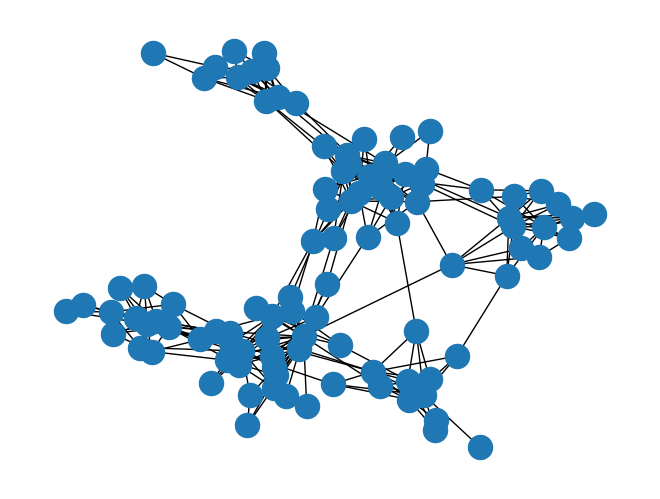

Python code for this plot: (Note: this script raises an exception after producing the figure.)
import numpy as np
import networkx as nx
import matplotlib.pyplot as plt

from networkx.generators.community import LFR_benchmark_graph as LFR

# These parameters are chosen to match the number of expected nodes (100) and expected density (0.06)
# used for the other model networks in this study. Additionally, some paramters, such as max and min
# community size, were chosen so that the model would converge.

# number of nodes
n = 100
# Power law exponent for the degree distribution
tau1 = 1.8
# Power law exponent for the size of the clusters/communities
tau2 = 1.04
# The probability of an edge crossing between communities
mu = 0.1
# The average degree
avg_degree = 5
# The maximum degree
max_degree = int(n/4)
# Maximum community size
max_community = max_degree
# Minimum community size
min_community = int(n/10)

# Generate the network with the above settings. 
g = LFR(
    n
    , tau1
    , tau2
    , mu
    , seed = 12345
    , max_degree = max_degree
    , average_degree = avg_degree
    , max_community = max_community
    , min_community = min_community
)

# Remove any self-loops.
g.remove_edges_from(nx.selfloop_edges(g))
print(nx.density(g))

# Visualize the network.
nx.draw(g)
plt.show()

# And save the adjacency matrix.
A = nx.adjacency_matrix(g)
with open("./data/LFR-NetworkX.txt", "wb") as f:
    for line in A.todense():
        np.savetxt(f, line, fmt='%.0f')
